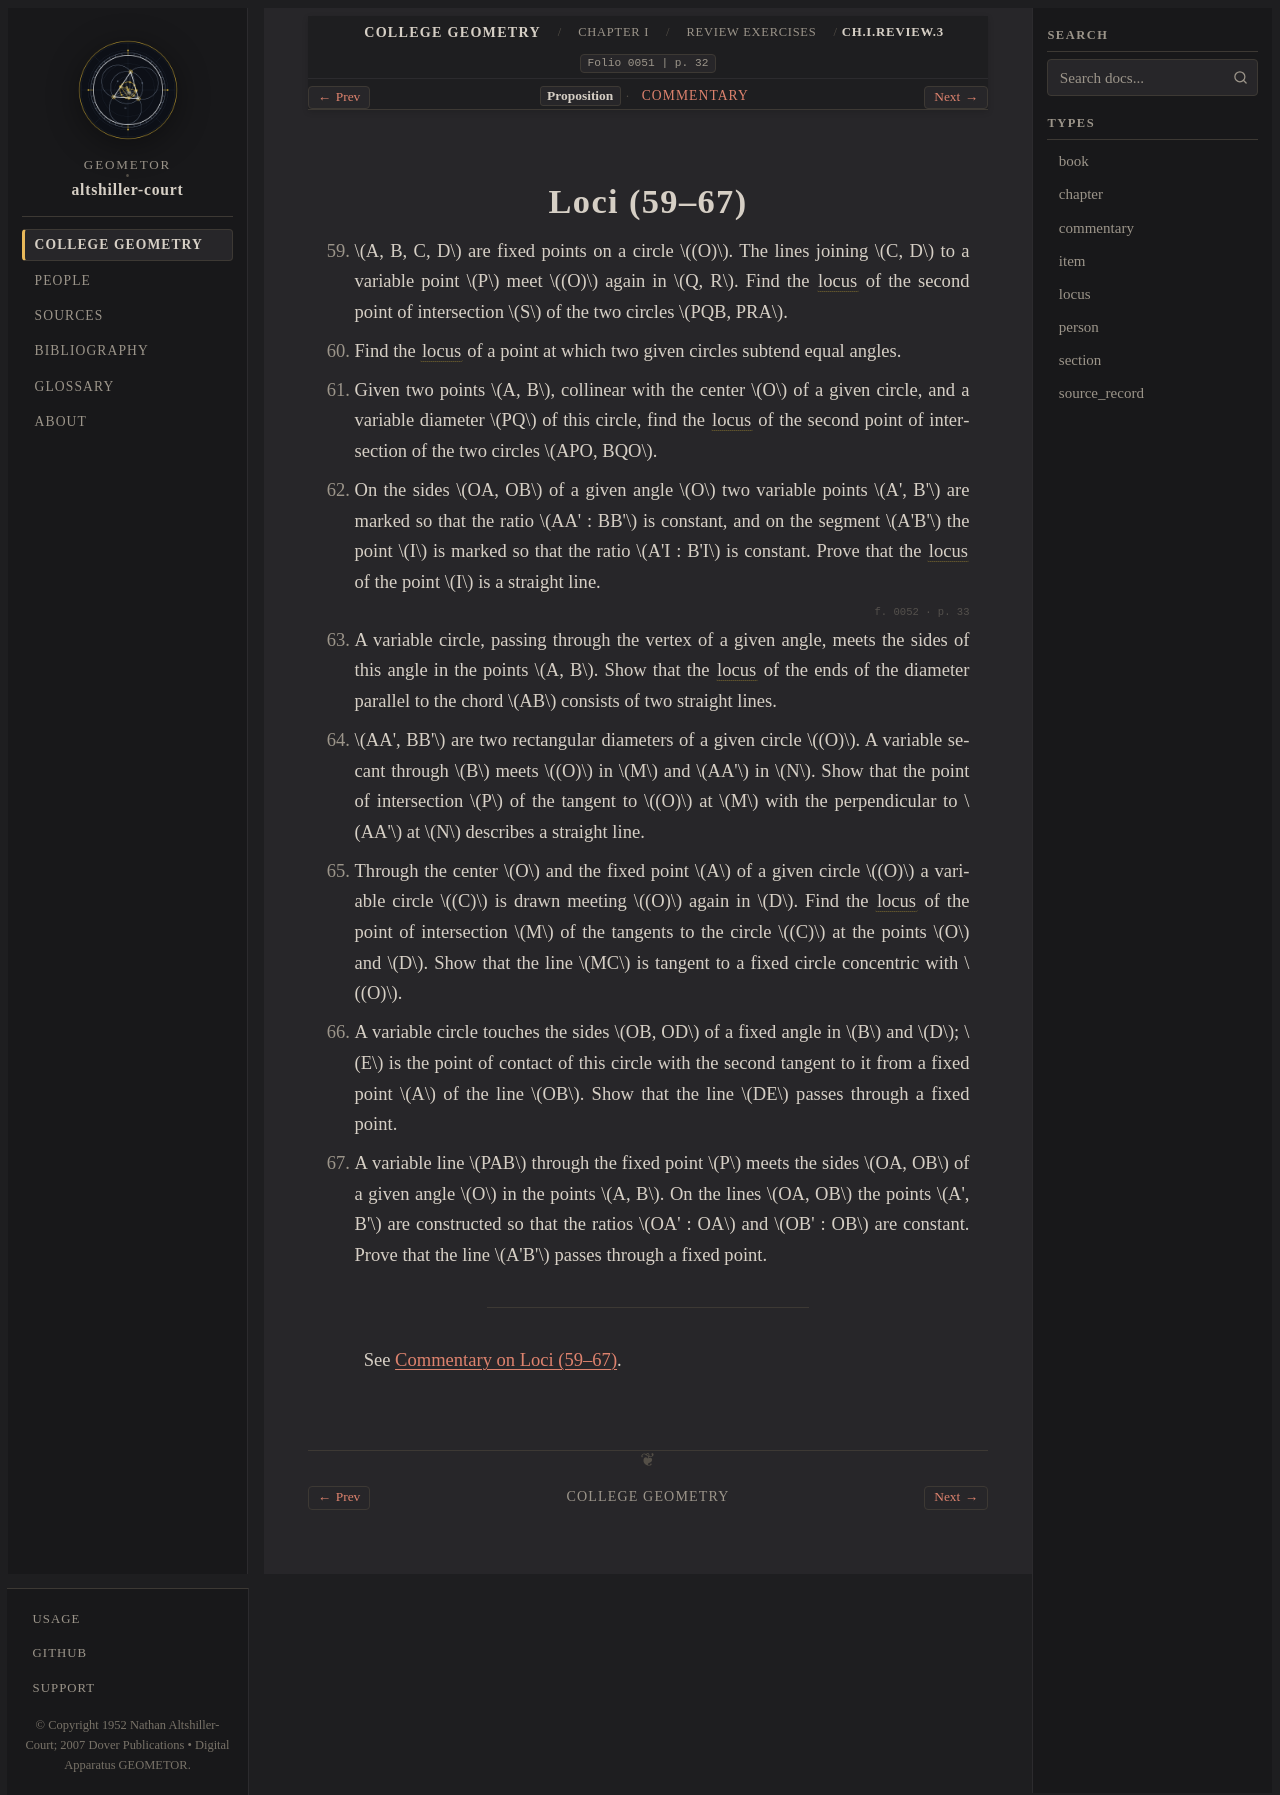

repository: geometor/altshiller-court · page: college_geometry/ch01-geometric-constructions/review-exercises/03-loci/index.html · generator: sphinx

:layout: book
:type: item
:order: 3
:canonical_id: Ch.I.Review.3
:title: Loci (59–67)
:folio: 0051
:page: 32
:folios: 0051, 0052
:pages: 32, 33

.. _ch01-review-loci:

Loci (59–67)
============

.. folio:: 0051
   :page: 32

59. :math:`A, B, C, D` are fixed points on a circle :math:`(O)`. The lines joining :math:`C, D` to a variable point :math:`P` meet :math:`(O)` again in :math:`Q, R`. Find the :term:`locus <geometric-locus>` of the second point of intersection :math:`S` of the two circles :math:`PQB, PRA`.
60. Find the :term:`locus <geometric-locus>` of a point at which two given circles subtend equal angles.
61. Given two points :math:`A, B`, collinear with the center :math:`O` of a given circle, and a variable diameter :math:`PQ` of this circle, find the :term:`locus <geometric-locus>` of the second point of intersection of the two circles :math:`APO, BQO`.
62. On the sides :math:`OA, OB` of a given angle :math:`O` two variable points :math:`A', B'` are marked so that the ratio :math:`AA' : BB'` is constant, and on the segment :math:`A'B'` the point :math:`I` is marked so that the ratio :math:`A'I : B'I` is constant. Prove that the :term:`locus <geometric-locus>` of the point :math:`I` is a straight line.

.. folio:: 0052
   :page: 33

63. A variable circle, passing through the vertex of a given angle, meets the sides of this angle in the points :math:`A, B`. Show that the :term:`locus <geometric-locus>` of the ends of the diameter parallel to the chord :math:`AB` consists of two straight lines.
64. :math:`AA', BB'` are two rectangular diameters of a given circle :math:`(O)`. A variable secant through :math:`B` meets :math:`(O)` in :math:`M` and :math:`AA'` in :math:`N`. Show that the point of intersection :math:`P` of the tangent to :math:`(O)` at :math:`M` with the perpendicular to :math:`AA'` at :math:`N` describes a straight line.
65. Through the center :math:`O` and the fixed point :math:`A` of a given circle :math:`(O)` a variable circle :math:`(C)` is drawn meeting :math:`(O)` again in :math:`D`. Find the :term:`locus <geometric-locus>` of the point of intersection :math:`M` of the tangents to the circle :math:`(C)` at the points :math:`O` and :math:`D`. Show that the line :math:`MC` is tangent to a fixed circle concentric with :math:`(O)`.
66. A variable circle touches the sides :math:`OB, OD` of a fixed angle in :math:`B` and :math:`D`; :math:`E` is the point of contact of this circle with the second tangent to it from a fixed point :math:`A` of the line :math:`OB`. Show that the line :math:`DE` passes through a fixed point.
67. A variable line :math:`PAB` through the fixed point :math:`P` meets the sides :math:`OA, OB` of a given angle :math:`O` in the points :math:`A, B`. On the lines :math:`OA, OB` the points :math:`A', B'` are constructed so that the ratios :math:`OA' : OA` and :math:`OB' : OB` are constant. Prove that the line :math:`A'B'` passes through a fixed point.

----

See :ref:`Commentary on Loci (59–67) <ch01-review-loci-commentary>`.

.. toctree::
   :hidden:

   commentary
